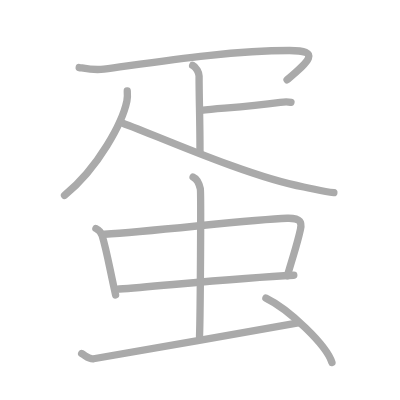
t = 0.00 s
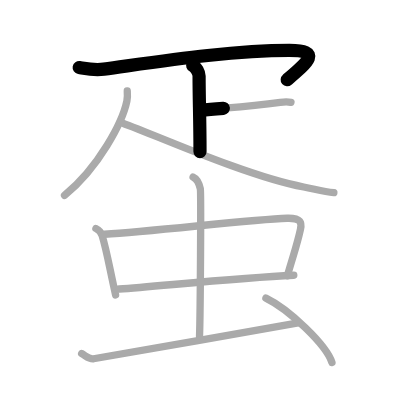
t = 2.25 s
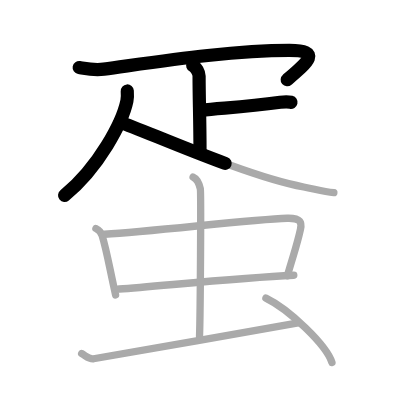
t = 4.50 s
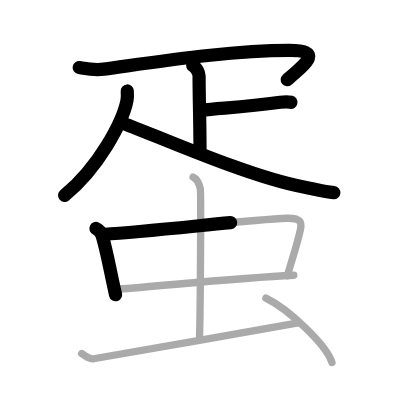
t = 6.50 s
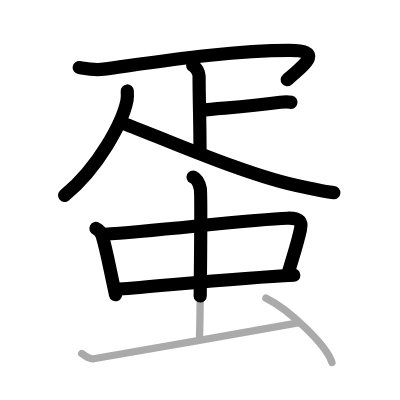
t = 8.75 s
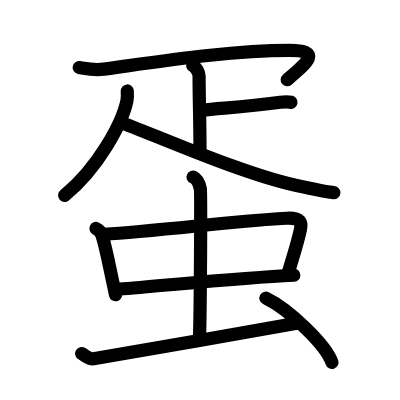
t = 11.00 s

The animated SVG that drew these frames (rendered in a browser with its animation timeline set to each time). Animation: 11 SMIL elements (animate=11); one cycle of 11.00 s.

<?xml version="1.0" standalone="no"?>
<!DOCTYPE svg PUBLIC "-//W3C//DTD SVG 1.1//EN"   "http://www.w3.org/Graphics/SVG/1.1/DTD/svg11.dtd">
<svg width="400px" height="400px"  version="1.1" xmlns="http://www.w3.org/2000/svg">
  <defs>
    <marker id="Triangle" viewBox="0 0 10 10" refX="0" refY="5" markerUnits="strokeWidth" markerWidth="3" style="stroke-opacity:0%;fill:#aaaaaa;" markerHeight="2" orient="auto">
      <path d="M 0 0 L 10 5 L 0 10 z" />
    </marker>
    
    <marker id="Arrow" viewBox="0 0 10 10" refX="5" refY="5" markerUnits="strokeWidth" markerWidth="1.8" style="stroke-opacity:0%;fill:#770000;" markerHeight="2" orient="auto">
      <path d="M 0 4 L 6 4 L 4 1 L 10 5 L 4 9 L 6 6 L 0 6 z" />
        <circle cx="5" cy="5" r="5" />
      </marker>
    
    <marker id="TriangleRed" viewBox="0 0 10 10" refX="0" refY="5" markerUnits="strokeWidth" markerWidth="3" style="stroke-opacity:0%;fill:#CC0000;" markerHeight="2" orient="auto">
      <path d="M 0 0 L 10 5 L 0 10 z" />
    </marker>
    
    <marker id="ArrowRed" viewBox="0 0 10 10" refX="5" refY="5" markerUnits="strokeWidth" markerWidth="1.8" style="stroke-opacity:0%;fill:#CC0000;" markerHeight="2" orient="auto">
      <path d="M 0 4 L 6 4 L 4 1 L 10 5 L 4 9 L 6 6 L 0 6 z" />
        <circle cx="5" cy="5" r="5" />
      </marker>
    
  </defs>
  
  <path style="fill:#ffffff; fill-opacity:100%; fill-rule:evenodd; stroke-width:0;" d="M 0 0 L 400px 0 L 400px 400px L 0 400px L 0 0" />

  <g transform="scale(3.6697247706422 3.6697247706422)">
<path style="fill:none; fill-opacity:0%; fill-rule:evenodd; stroke:#aaaaaa; stroke-opacity:100%; stroke-width: 1.5pt; stroke-linejoin:round; stroke-linecap:round;" d="M21.58 18.4c2.57 0.44 4.13 0.8 6.73 0.44c14.79-2.01 34.18-5.09 50.56-5.09c8.83 0 5.14 3.08-0.64 8"></path>
<path style="fill:none; fill-opacity:0%; fill-rule:evenodd; stroke:#aaaaaa; stroke-opacity:100%; stroke-width: 1.5pt; stroke-linejoin:round; stroke-linecap:round;" d="M52.5 17.83c0.97 0.45 1.75 1.99 1.75 2.91c0 6.51 0.25 11.51 0.25 20.59"></path>
<path style="fill:none; fill-opacity:0%; fill-rule:evenodd; stroke:#aaaaaa; stroke-opacity:100%; stroke-width: 1.5pt; stroke-linejoin:round; stroke-linecap:round;" d="M54.76 30.06c6.37-0.67 12-0.84 21.61-2.18c1.54-0.22 1.95-0.22 2.92 0"></path>
<path style="fill:none; fill-opacity:0%; fill-rule:evenodd; stroke:#aaaaaa; stroke-opacity:100%; stroke-width: 1.5pt; stroke-linejoin:round; stroke-linecap:round;" d="M34.68 24.79c0.05 0.68 0.1 1.75-0.1 2.73c-1.2 5.75-7.6 18.01-17 25.73"></path>
<path style="fill:none; fill-opacity:0%; fill-rule:evenodd; stroke:#aaaaaa; stroke-opacity:100%; stroke-width: 1.5pt; stroke-linejoin:round; stroke-linecap:round;" d="M32.71 33.29c7.81 2.7 34.65 14.84 50.05 17.67c2.98 0.55 5.34 1.28 8.22 1.54"></path>
<path style="fill:none; fill-opacity:0%; fill-rule:evenodd; stroke:#aaaaaa; stroke-opacity:100%; stroke-width: 1.5pt; stroke-linejoin:round; stroke-linecap:round;" d="M26.14 62.26c0.89 0.41 1.53 1.44 1.7 1.98c1.21 3.95 1.91 8.26 3.66 16.12"></path>
<path style="fill:none; fill-opacity:0%; fill-rule:evenodd; stroke:#aaaaaa; stroke-opacity:100%; stroke-width: 1.5pt; stroke-linejoin:round; stroke-linecap:round;" d="M28.5 63.84c13.61-0.79 39.9-4.06 49.75-4.37c3.84-0.12 4.01 1.26 3.63 3.01c-0.88 4.07-1.63 6.01-3.57 12.66"></path>
<path style="fill:none; fill-opacity:0%; fill-rule:evenodd; stroke:#aaaaaa; stroke-opacity:100%; stroke-width: 1.5pt; stroke-linejoin:round; stroke-linecap:round;" d="M32.5 78.76c10.95-0.79 32.24-3.02 47.56-3.76"></path>
<path style="fill:none; fill-opacity:0%; fill-rule:evenodd; stroke:#aaaaaa; stroke-opacity:100%; stroke-width: 1.5pt; stroke-linejoin:round; stroke-linecap:round;" d="M52.62 48.25c1.09 0.49 1.75 2.2 1.97 3.18c0.22 0.98 0 34.13-0.22 40.24"></path>
<path style="fill:none; fill-opacity:0%; fill-rule:evenodd; stroke:#aaaaaa; stroke-opacity:100%; stroke-width: 1.5pt; stroke-linejoin:round; stroke-linecap:round;" d="M22.25 96.34c1.25 0.71 2 1.59 3.25 1.42c1.25-0.18 48-8.33 55.75-9.75"></path>
<path style="fill:none; fill-opacity:0%; fill-rule:evenodd; stroke:#aaaaaa; stroke-opacity:100%; stroke-width: 1.5pt; stroke-linejoin:round; stroke-linecap:round;" d="M72.46 81.25c6.35 3.09 16.41 12.72 18 17.53"></path>

<path style="fill:none; fill-opacity:0%; fill-rule:evenodd; stroke:#000000; stroke-opacity:100%; stroke-width: 2.7pt; stroke-linejoin:round; stroke-linecap:round;" d="M21.58 18.4c2.57 0.44 4.13 0.8 6.73 0.44c14.79-2.01 34.18-5.09 50.56-5.09c8.83 0 5.14 3.08-0.64 8" pathLength="100" stroke-dashoffset="100" stroke-dasharray="100 105"><animate id="dashAnim1" attributeName="stroke-dashoffset" from="100" to="0" dur="1s" calcMode="linear" fill="freeze"/></path>
<path style="fill:none; fill-opacity:0%; fill-rule:evenodd; stroke:#000000; stroke-opacity:100%; stroke-width: 2.7pt; stroke-linejoin:round; stroke-linecap:round;" d="M52.5 17.83c0.97 0.45 1.75 1.99 1.75 2.91c0 6.51 0.25 11.51 0.25 20.59" pathLength="100" stroke-dashoffset="100" stroke-dasharray="100 105"><animate id="dashAnim2" attributeName="stroke-dashoffset" from="100" to="0" dur="1s" calcMode="linear" begin="dashAnim1.end" fill="freeze"/></path>
<path style="fill:none; fill-opacity:0%; fill-rule:evenodd; stroke:#000000; stroke-opacity:100%; stroke-width: 2.7pt; stroke-linejoin:round; stroke-linecap:round;" d="M54.76 30.06c6.37-0.67 12-0.84 21.61-2.18c1.54-0.22 1.95-0.22 2.92 0" pathLength="100" stroke-dashoffset="100" stroke-dasharray="100 105"><animate id="dashAnim3" attributeName="stroke-dashoffset" from="100" to="0" dur="1s" calcMode="linear" begin="dashAnim2.end" fill="freeze"/></path>
<path style="fill:none; fill-opacity:0%; fill-rule:evenodd; stroke:#000000; stroke-opacity:100%; stroke-width: 2.7pt; stroke-linejoin:round; stroke-linecap:round;" d="M34.68 24.79c0.05 0.68 0.1 1.75-0.1 2.73c-1.2 5.75-7.6 18.01-17 25.73" pathLength="100" stroke-dashoffset="100" stroke-dasharray="100 105"><animate id="dashAnim4" attributeName="stroke-dashoffset" from="100" to="0" dur="1s" calcMode="linear" begin="dashAnim3.end" fill="freeze"/></path>
<path style="fill:none; fill-opacity:0%; fill-rule:evenodd; stroke:#000000; stroke-opacity:100%; stroke-width: 2.7pt; stroke-linejoin:round; stroke-linecap:round;" d="M32.71 33.29c7.81 2.7 34.65 14.84 50.05 17.67c2.98 0.55 5.34 1.28 8.22 1.54" pathLength="100" stroke-dashoffset="100" stroke-dasharray="100 105"><animate id="dashAnim5" attributeName="stroke-dashoffset" from="100" to="0" dur="1s" calcMode="linear" begin="dashAnim4.end" fill="freeze"/></path>
<path style="fill:none; fill-opacity:0%; fill-rule:evenodd; stroke:#000000; stroke-opacity:100%; stroke-width: 2.7pt; stroke-linejoin:round; stroke-linecap:round;" d="M26.14 62.26c0.89 0.41 1.53 1.44 1.7 1.98c1.21 3.95 1.91 8.26 3.66 16.12" pathLength="100" stroke-dashoffset="100" stroke-dasharray="100 105"><animate id="dashAnim6" attributeName="stroke-dashoffset" from="100" to="0" dur="1s" calcMode="linear" begin="dashAnim5.end" fill="freeze"/></path>
<path style="fill:none; fill-opacity:0%; fill-rule:evenodd; stroke:#000000; stroke-opacity:100%; stroke-width: 2.7pt; stroke-linejoin:round; stroke-linecap:round;" d="M28.5 63.84c13.61-0.79 39.9-4.06 49.75-4.37c3.84-0.12 4.01 1.26 3.63 3.01c-0.88 4.07-1.63 6.01-3.57 12.66" pathLength="100" stroke-dashoffset="100" stroke-dasharray="100 105"><animate id="dashAnim7" attributeName="stroke-dashoffset" from="100" to="0" dur="1s" calcMode="linear" begin="dashAnim6.end" fill="freeze"/></path>
<path style="fill:none; fill-opacity:0%; fill-rule:evenodd; stroke:#000000; stroke-opacity:100%; stroke-width: 2.7pt; stroke-linejoin:round; stroke-linecap:round;" d="M32.5 78.76c10.95-0.79 32.24-3.02 47.56-3.76" pathLength="100" stroke-dashoffset="100" stroke-dasharray="100 105"><animate id="dashAnim8" attributeName="stroke-dashoffset" from="100" to="0" dur="1s" calcMode="linear" begin="dashAnim7.end" fill="freeze"/></path>
<path style="fill:none; fill-opacity:0%; fill-rule:evenodd; stroke:#000000; stroke-opacity:100%; stroke-width: 2.7pt; stroke-linejoin:round; stroke-linecap:round;" d="M52.62 48.25c1.09 0.49 1.75 2.2 1.97 3.18c0.22 0.98 0 34.13-0.22 40.24" pathLength="100" stroke-dashoffset="100" stroke-dasharray="100 105"><animate id="dashAnim9" attributeName="stroke-dashoffset" from="100" to="0" dur="1s" calcMode="linear" begin="dashAnim8.end" fill="freeze"/></path>
<path style="fill:none; fill-opacity:0%; fill-rule:evenodd; stroke:#000000; stroke-opacity:100%; stroke-width: 2.7pt; stroke-linejoin:round; stroke-linecap:round;" d="M22.25 96.34c1.25 0.71 2 1.59 3.25 1.42c1.25-0.18 48-8.33 55.75-9.75" pathLength="100" stroke-dashoffset="100" stroke-dasharray="100 105"><animate id="dashAnim10" attributeName="stroke-dashoffset" from="100" to="0" dur="1s" calcMode="linear" begin="dashAnim9.end" fill="freeze"/></path>
<path style="fill:none; fill-opacity:0%; fill-rule:evenodd; stroke:#000000; stroke-opacity:100%; stroke-width: 2.7pt; stroke-linejoin:round; stroke-linecap:round;" d="M72.46 81.25c6.35 3.09 16.41 12.72 18 17.53" pathLength="100" stroke-dashoffset="100" stroke-dasharray="100 105"><animate id="dashAnim11" attributeName="stroke-dashoffset" from="100" to="0" dur="1s" calcMode="linear" begin="dashAnim10.end" fill="freeze"/></path>

</g>

</svg>  
          
